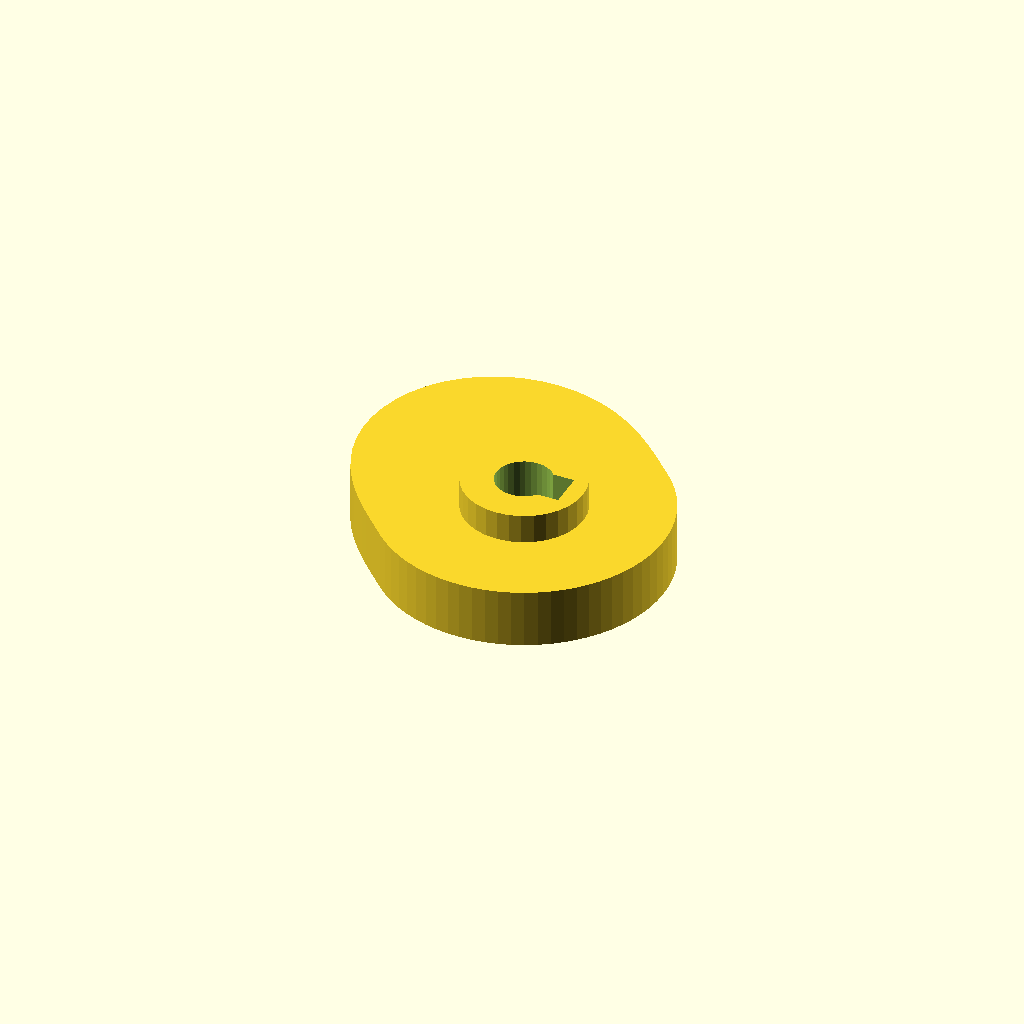
Cell 1: the model at its default parameters.
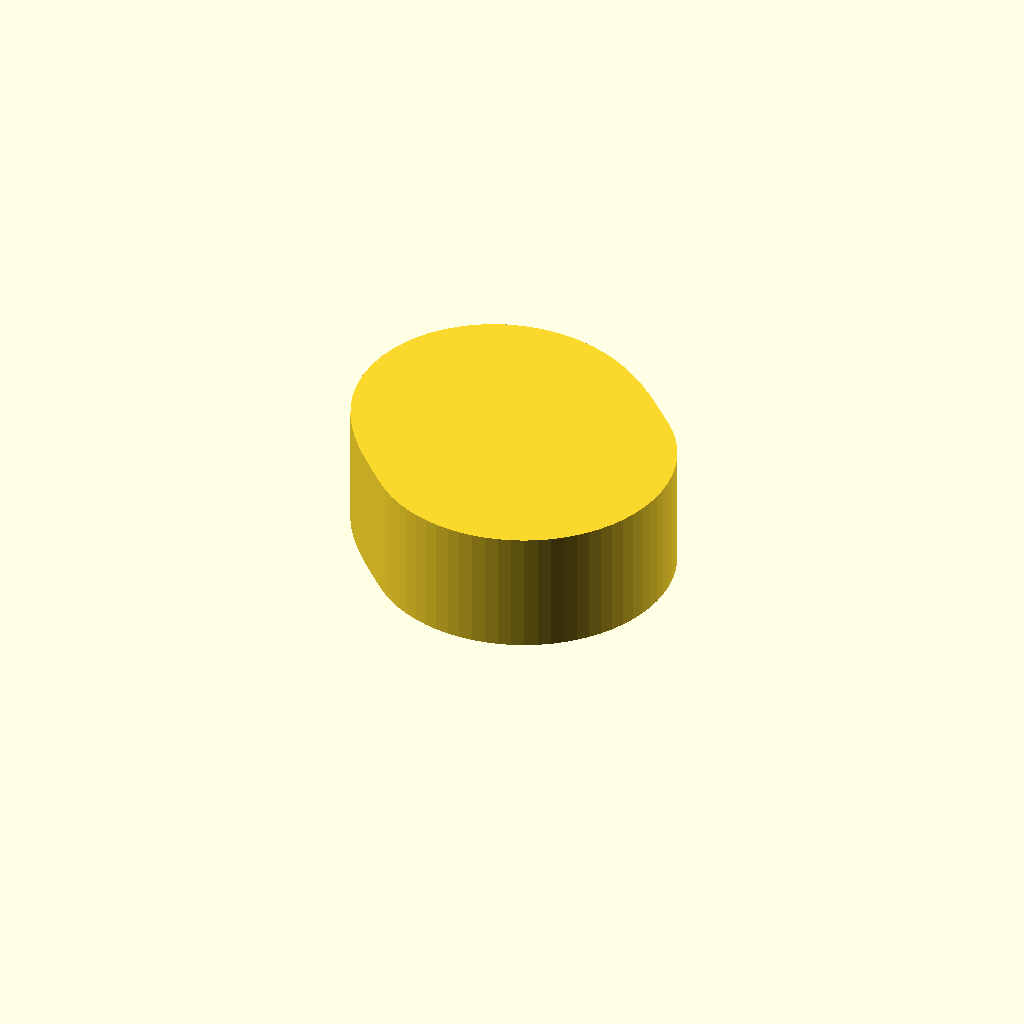
Cell 2: cam_t = 20 (everything else at default).
One fixed orthographic camera (rotation 55°, 0°, 25°; colour scheme Cornfield) for every cell.
OpenSCAD source file optional_data/data/gen3/cams/part_0091.scad:
$fn = 32;

// ----------------------------------------------------------------------
// Cam: base radius 24 mm with a 12 mm lift over 180 degrees
// ----------------------------------------------------------------------

// --- parameters (mm) ---
base_r = 24;              // base radius
lift = 12;                // lift height above the base radius
lift_span = 180;          // angular width of the lift
lift_start = 45;          // angle where the lift starts
cam_t = 10;               // cam plate thickness
hub_d = 20.4;             // hub diameter
hub_h = 20;               // hub height
bore_d = 9.53;            // bore
key_w = 6;                // keyway width
key_depth = 3;            // keyway depth

cam_profile = [[24, 0], [23.909, 2.092], [23.635, 4.168], [23.182, 6.212], [22.553, 8.208], [21.751, 10.143], [20.785, 12], [19.66, 13.766], [18.385, 15.427], [16.971, 16.971], [15.485, 18.455], [13.973, 19.956], [12.402, 21.481], [10.736, 23.024], [8.942, 24.567], [6.988, 26.08], [4.853, 27.523], [2.524, 28.848], [0, 30], [-2.705, 30.924], [-5.566, 31.565], [-8.541, 31.876], [-11.58, 31.815], [-14.621, 31.355], [-17.598, 30.481], [-20.441, 29.193], [-23.082, 27.508], [-25.456, 25.456], [-27.508, 23.082], [-29.193, 20.441], [-30.481, 17.598], [-31.355, 14.621], [-31.815, 11.58], [-31.876, 8.541], [-31.565, 5.566], [-30.924, 2.705], [-30, 0], [-28.848, -2.524], [-27.523, -4.853], [-26.08, -6.988], [-24.567, -8.942], [-23.024, -10.736], [-21.481, -12.402], [-19.956, -13.973], [-18.455, -15.485], [-16.971, -16.971], [-15.427, -18.385], [-13.766, -19.66], [-12, -20.785], [-10.143, -21.751], [-8.208, -22.553], [-6.212, -23.182], [-4.168, -23.635], [-2.092, -23.909], [0, -24], [2.092, -23.909], [4.168, -23.635], [6.212, -23.182], [8.208, -22.553], [10.143, -21.751], [12, -20.785], [13.766, -19.66], [15.427, -18.385], [16.971, -16.971], [18.385, -15.427], [19.66, -13.766], [20.785, -12], [21.751, -10.143], [22.553, -8.208], [23.182, -6.212], [23.635, -4.168], [23.909, -2.092]];

difference() {
  union() {
    linear_extrude(height = cam_t) polygon(cam_profile);
    /* hub, proud of the cam plate on both sides */
    translate([0, 0, -5]) cylinder(h = hub_h, d = hub_d);
  }
  /* bore through the hub, 2.5 mm clear on both faces */
  translate([0, 0, -7.5]) cylinder(h = hub_h + 5, d = bore_d);
  /* keyway, milled through the whole hub */
  translate([1.763, -3, -7.5]) cube([5.5, 6, 25]);
}
Customizer parameters (derived from the source; name, type, default, range or options):
base_r: number, default 24
lift: number, default 12
lift_span: number, default 180
lift_start: number, default 45
cam_t: number, default 10
hub_d: number, default 20.4
hub_h: number, default 20
bore_d: number, default 9.53
key_w: number, default 6
key_depth: number, default 3
